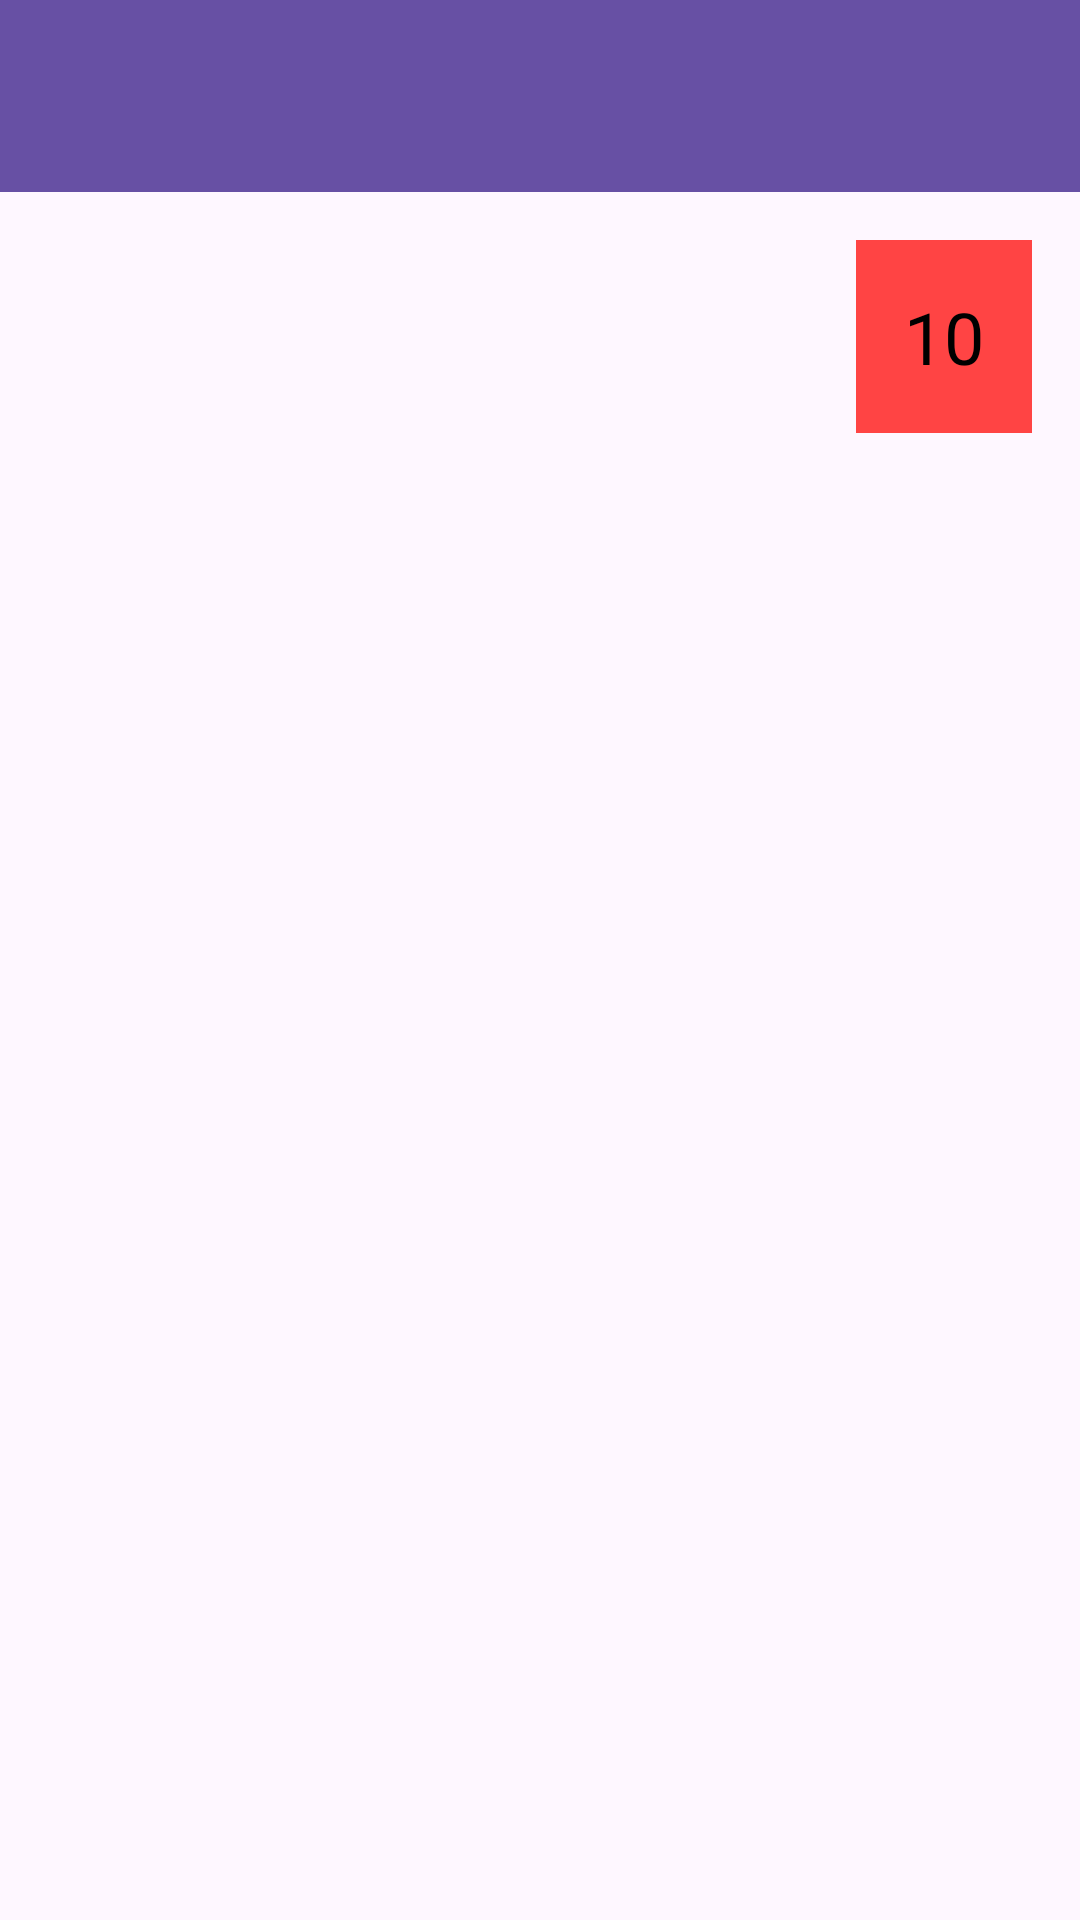

The Android layout XML behind this screen, and the referenced resources:
<!-- AndroidManifest.xml: application theme Theme.MemoryMastermind -->
<!-- res/layout/activity_main.xml -->
<?xml version="1.0" encoding="utf-8"?>
<LinearLayout xmlns:android="http://schemas.android.com/apk/res/android"
    android:layout_width="match_parent"
    android:layout_height="match_parent"
    xmlns:app="http://schemas.android.com/apk/res-auto"
    android:orientation="vertical">
    <androidx.appcompat.widget.Toolbar
        android:id="@+id/toolbar"
        android:layout_width="match_parent"
        android:layout_height="?attr/actionBarSize"
        android:background="?attr/colorPrimary"
        android:elevation="4dp"
        android:minHeight="?attr/actionBarSize"
        android:theme="?attr/actionBarTheme"
        android:title="Memory Mastermind"
        app:titleTextColor="@android:color/white"
        android:popupTheme="@style/PopupMenuStyle"
        android:titleTextColor="@android:color/white" />
<RelativeLayout
    android:layout_width="match_parent"
    android:layout_height="match_parent"
    android:padding="16dp"
    android:id="@+id/main">
    <TextView
        android:id="@+id/timerTextView"
        android:layout_width="wrap_content"
        android:layout_height="wrap_content"
        android:layout_alignParentTop="true"
        android:layout_alignParentEnd="true"
        android:padding="16dp"
        android:text="10"
        android:textSize="24sp"
        android:textColor="@android:color/black"
        android:background="@android:color/holo_red_light"
        android:paddingHorizontal="10dp"
        android:paddingVertical="5dp"/>

    <GridLayout
        android:id="@+id/gridLayout"
        android:layout_width="match_parent"
        android:layout_height="match_parent"
        android:layout_below="@id/timerTextView"
        android:columnCount="3"
        android:rowCount="3"
        android:padding="10dp"
        android:layout_centerInParent="true">
    </GridLayout>

</RelativeLayout>
</LinearLayout>
<!-- resources referenced by this layout -->
<resources>
  <style name="PopupMenuStyle" parent="@style/Widget.AppCompat.PopupMenu">
          <item name="android:textColor">@color/white</item>
          <item name="android:actionMenuTextColor">@color/white</item>
      </style>
  <style name="Theme.MemoryMastermind" parent="Base.Theme.MemoryMastermind" />
  <style name="Base.Theme.MemoryMastermind" parent="Theme.Material3.DayNight.NoActionBar">
          
          
          <item name="android:actionMenuTextColor">@color/white</item>
      </style>
  <!-- not gathered from this repository: default colours our renderer supplied (Android Studio template values) -->
  <color name="white">#FFFFFFFF</color>
</resources>
